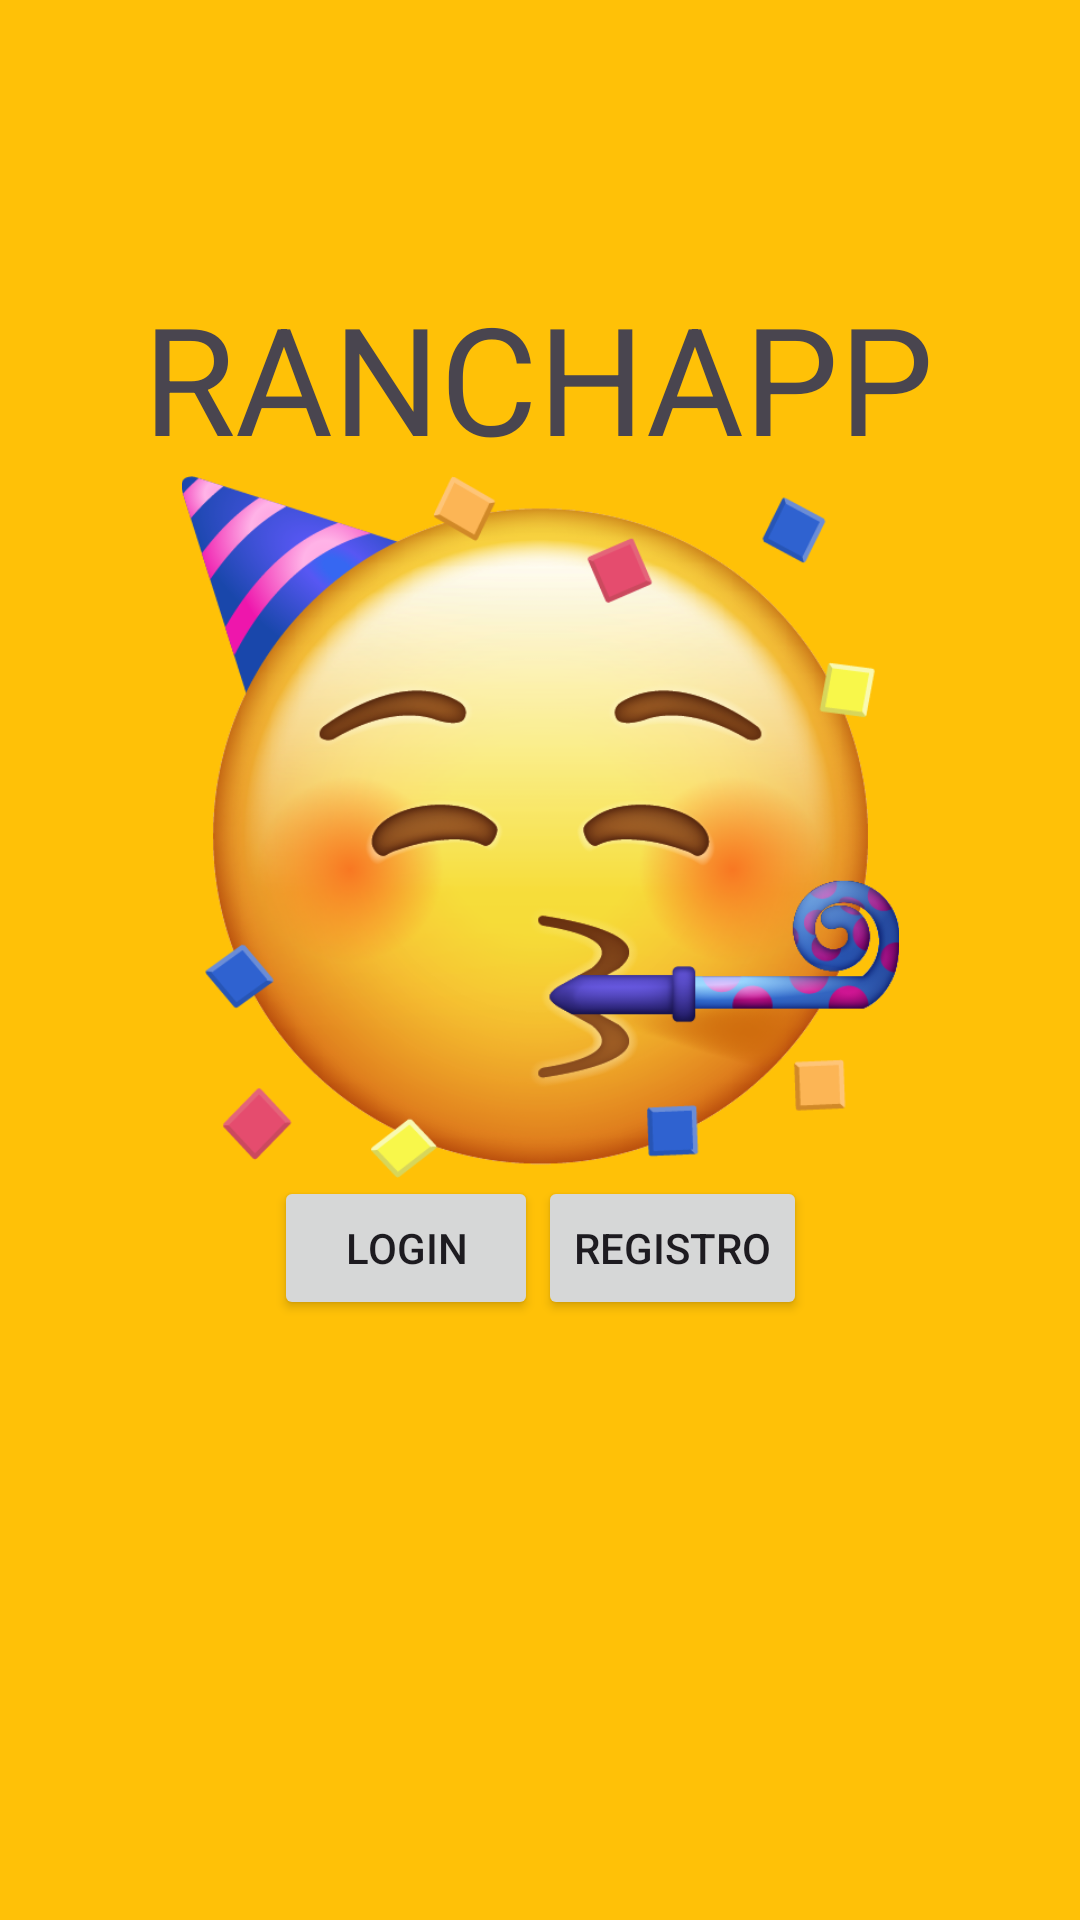

The Android layout XML behind this screen, and the referenced resources:
<!-- AndroidManifest.xml: application theme Theme.Ranchapp -->
<!-- res/layout/activity_main.xml -->
<?xml version="1.0" encoding="utf-8"?>
<androidx.constraintlayout.widget.ConstraintLayout xmlns:android="http://schemas.android.com/apk/res/android"
    xmlns:app="http://schemas.android.com/apk/res-auto"
    xmlns:tools="http://schemas.android.com/tools"
    android:layout_width="match_parent"
    android:layout_height="match_parent"
    android:background="#FFC107"
    tools:context=".MainActivity">

    <LinearLayout
        android:id="@+id/linearLayout"
        android:layout_width="wrap_content"
        android:layout_height="wrap_content"
        android:layout_marginBottom="200dp"
        android:orientation="horizontal"
        app:layout_constraintBottom_toBottomOf="parent"
        app:layout_constraintEnd_toEndOf="parent"
        app:layout_constraintStart_toStartOf="parent">

        <Button
            android:id="@+id/logout"
            android:layout_width="wrap_content"
            android:layout_height="wrap_content"
            android:onClick="logout"
            android:text="@string/logout"
            android:visibility="gone">


        </Button>

        <Button
            android:id="@+id/login"
            android:layout_width="wrap_content"
            android:layout_height="wrap_content"
            android:onClick="login"
            android:text="@string/login"
            android:textColorHighlight="#4CAF50"
            android:textColorLink="#4CAF50">

        </Button>

        <Button
            android:id="@+id/Registro"
            android:layout_width="wrap_content"
            android:layout_height="wrap_content"
            android:onClick="singUp"
            android:text="@string/registro">


        </Button>
    </LinearLayout>

    <TextView
        android:id="@+id/textView"
        android:layout_width="wrap_content"
        android:layout_height="wrap_content"
        android:text="RANCHAPP"
        android:textSize="50sp"
        app:layout_constraintBottom_toBottomOf="parent"
        app:layout_constraintEnd_toEndOf="parent"
        app:layout_constraintHorizontal_bias="0.496"
        app:layout_constraintStart_toStartOf="parent"
        app:layout_constraintTop_toTopOf="parent"
        app:layout_constraintVertical_bias="0.161" />

    <androidx.constraintlayout.utils.widget.ImageFilterView
        android:id="@+id/img_principal"
        android:layout_width="243dp"
        android:layout_height="234dp"
        app:layout_constraintBottom_toTopOf="@+id/linearLayout"
        app:layout_constraintEnd_toEndOf="parent"
        app:layout_constraintStart_toStartOf="parent"
        app:layout_constraintTop_toBottomOf="@+id/textView"
        app:srcCompat="@drawable/party_face_emoji" />

</androidx.constraintlayout.widget.ConstraintLayout>
<!-- resources referenced by this layout -->
<resources>
  <!-- drawable party_face_emoji: png bitmap (drawable, 198743 bytes) -->
  <string name="login">Login</string>
  <string name="logout">logout</string>
  <string name="registro">Registro</string>
  <style name="Theme.Ranchapp" parent="Base.Theme.Ranchapp" />
  <style name="Base.Theme.Ranchapp" parent="Theme.Material3.DayNight.NoActionBar">
          
          
      </style>
</resources>
